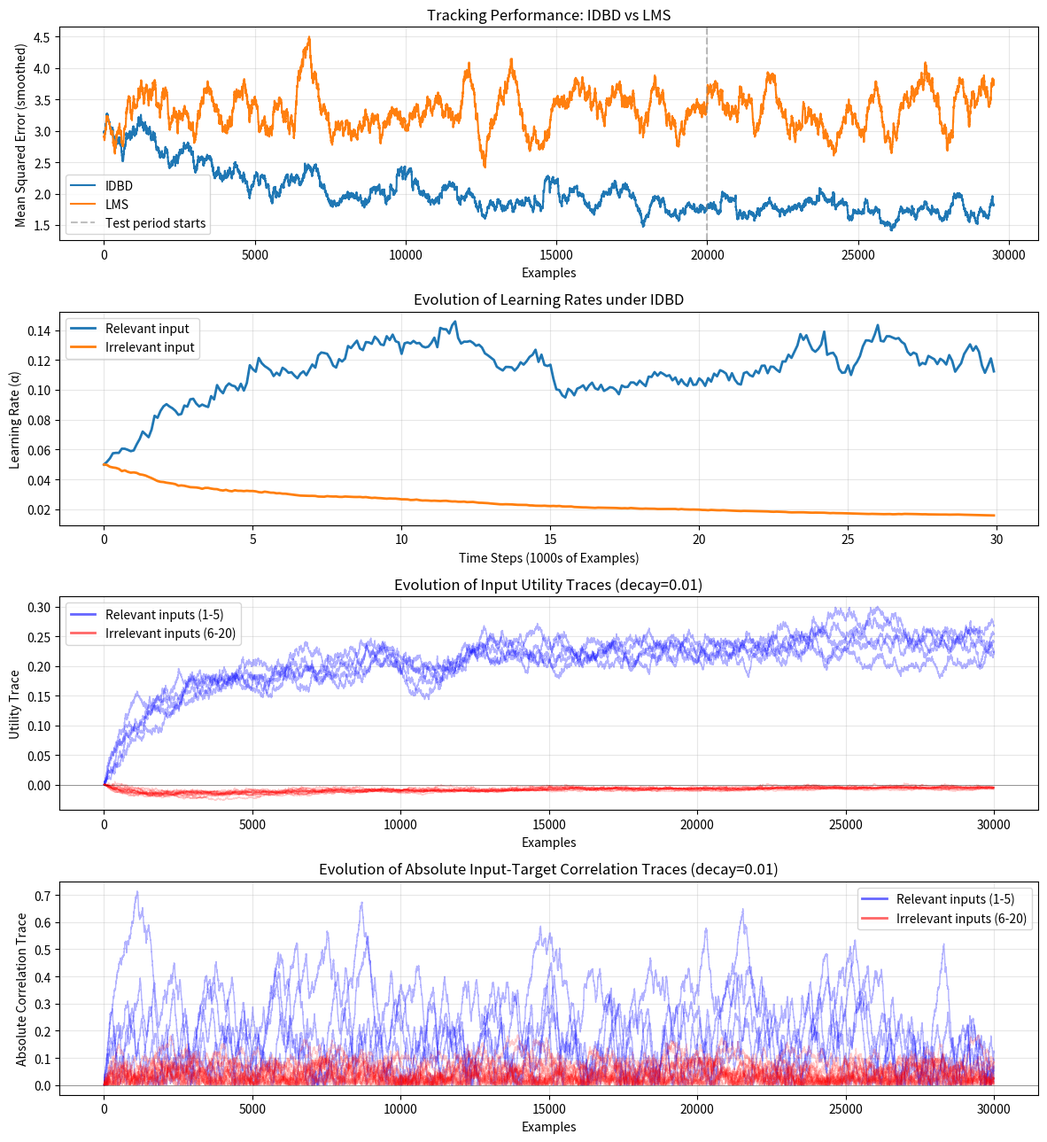

Source code (Python):
import numpy as np
import matplotlib.pyplot as plt

# Parameters
n_inputs = 20
n_relevant = 5
n_examples = 30000
n_train = 20000
n_test = 10000
drift_frequency = 20
trace_decay = 0.999

# IDBD parameters
theta = 0.005
alpha_init = 0.05

# LMS parameters
lms_alpha = 0.03

# Generate tracking task data
np.random.seed(42)
X = np.random.randn(n_examples, n_inputs)
signs = np.ones(n_relevant)
y_target = np.zeros(n_examples)

for t in range(n_examples):
    if t > 0 and t % drift_frequency == 0:
        idx = np.random.randint(n_relevant)
        signs[idx] *= -1
    y_target[t] = np.dot(signs, X[t, :n_relevant])

# ============================================
# Run IDBD Algorithm
# ============================================
w_idbd = np.zeros(n_inputs)
beta = np.log(alpha_init) * np.ones(n_inputs)
h = np.zeros(n_inputs)
errors_idbd = []
alpha_history_idbd = []
utility_traces = np.zeros(n_inputs)
utility_history = np.zeros((n_examples, n_inputs))
correlation_traces = np.zeros(n_inputs)
correlation_history = np.zeros((n_examples, n_inputs))

for t in range(n_examples):
    x = X[t]
    y_star = y_target[t]
    
    # Predict
    y = np.dot(w_idbd, x)
    delta = y_star - y
    
    # Compute utility for each input
    error_with = np.abs(delta)
    for i in range(n_inputs):
        error_without = np.abs(delta + x[i] * w_idbd[i])
        utility = error_without - error_with  # Positive if input helps
        utility_traces[i] = utility_traces[i] * trace_decay + utility * (1 - trace_decay)
    
    utility_history[t] = utility_traces.copy()
    
    # Compute correlation trace for each input (x[i] * y_star)
    correlation_traces = correlation_traces * trace_decay + x * y_star * (1 - trace_decay)
    correlation_history[t] = correlation_traces.copy()
    
    # Update beta (log learning rates)
    beta += theta * delta * x * h
    
    # Compute learning rates
    alpha = np.exp(beta)
    
    # Update weights
    w_idbd += alpha * delta * x
    
    # Update traces with positive bounding
    h = np.maximum(0, h * (1 - alpha * x**2)) + alpha * delta * x
    
    errors_idbd.append(delta**2)
    if t % 100 == 0:
        alpha_history_idbd.append(alpha.copy())

errors_idbd = np.array(errors_idbd)
alpha_history_idbd = np.array(alpha_history_idbd)

# ============================================
# Run LMS Algorithm
# ============================================
w_lms = np.zeros(n_inputs)
errors_lms = []

for t in range(n_examples):
    x = X[t]
    y_star = y_target[t]
    
    # Predict
    y = np.dot(w_lms, x)
    delta = y_star - y
    
    # Update weights
    w_lms += lms_alpha * delta * x
    
    errors_lms.append(delta**2)

errors_lms = np.array(errors_lms)

# ============================================
# Print Results
# ============================================
asymptotic_idbd = np.mean(errors_idbd[n_train:])
asymptotic_lms = np.mean(errors_lms[n_train:])

print("Running IDBD vs LMS comparison...")
print("=" * 50)
print(f"Asymptotic Mean Squared Error (last {n_test} examples):")
print(f"  IDBD: {asymptotic_idbd:.3f}")
print(f"  LMS:  {asymptotic_lms:.3f}")
print(f"  Improvement: {(1 - asymptotic_idbd/asymptotic_lms)*100:.1f}%")
print()

final_alphas = np.exp(beta)
print("Final IDBD learning rates:")
print(f"  Relevant inputs (1-5):   {final_alphas[:5]}")
print(f"  Irrelevant inputs (6-10): {final_alphas[5:10]}")
print(f"  Mean (relevant):   {np.mean(final_alphas[:5]):.4f}")
print(f"  Mean (irrelevant): {np.mean(final_alphas[5:]):.4f}")

# ============================================
# Plot Results
# ============================================
fig, (ax1, ax2, ax3, ax4) = plt.subplots(4, 1, figsize=(12, 13))

# Plot 1: Error curves
window = 500
errors_idbd_smooth = np.convolve(errors_idbd, np.ones(window)/window, mode='valid')
errors_lms_smooth = np.convolve(errors_lms, np.ones(window)/window, mode='valid')

ax1.plot(errors_idbd_smooth, label='IDBD', linewidth=1.5)
ax1.plot(errors_lms_smooth, label='LMS', linewidth=1.5)
ax1.axvline(n_train, color='gray', linestyle='--', alpha=0.5, label='Test period starts')
ax1.set_xlabel('Examples')
ax1.set_ylabel('Mean Squared Error (smoothed)')
ax1.set_title('Tracking Performance: IDBD vs LMS')
ax1.legend()
ax1.grid(True, alpha=0.3)

# Plot 2: Learning rates over time
time_steps = np.arange(0, n_examples, 100) / 1000
ax2.plot(time_steps, alpha_history_idbd[:, 0], label='Relevant input', linewidth=2)
ax2.plot(time_steps, alpha_history_idbd[:, 10], label='Irrelevant input', linewidth=2)
ax2.set_xlabel('Time Steps (1000s of Examples)')
ax2.set_ylabel('Learning Rate (α)')
ax2.set_title('Evolution of Learning Rates under IDBD')
ax2.legend()
ax2.grid(True, alpha=0.3)

# Plot 3: Utility traces over time
time_axis = np.arange(n_examples)
for i in range(n_inputs):
    if i < n_relevant:
        # Relevant inputs: blue
        ax3.plot(time_axis, utility_history[:, i], color='blue', alpha=0.3, linewidth=1)
    else:
        # Irrelevant inputs: red
        ax3.plot(time_axis, utility_history[:, i], color='red', alpha=0.2, linewidth=0.8)

# Add dummy lines for legend
ax3.plot([], [], color='blue', alpha=0.6, linewidth=2, label='Relevant inputs (1-5)')
ax3.plot([], [], color='red', alpha=0.6, linewidth=2, label='Irrelevant inputs (6-20)')

ax3.set_xlabel('Examples')
ax3.set_ylabel('Utility Trace')
ax3.set_title('Evolution of Input Utility Traces (decay=0.01)')
ax3.legend()
ax3.grid(True, alpha=0.3)
ax3.axhline(0, color='black', linestyle='-', linewidth=0.5, alpha=0.5)

# Plot 4: Absolute Correlation traces over time
for i in range(n_inputs):
    if i < n_relevant:
        # Relevant inputs: blue
        ax4.plot(time_axis, np.abs(correlation_history[:, i]), color='blue', alpha=0.3, linewidth=1)
    else:
        # Irrelevant inputs: red
        ax4.plot(time_axis, np.abs(correlation_history[:, i]), color='red', alpha=0.2, linewidth=0.8)

# Add dummy lines for legend
ax4.plot([], [], color='blue', alpha=0.6, linewidth=2, label='Relevant inputs (1-5)')
ax4.plot([], [], color='red', alpha=0.6, linewidth=2, label='Irrelevant inputs (6-20)')

ax4.set_xlabel('Examples')
ax4.set_ylabel('Absolute Correlation Trace')
ax4.set_title('Evolution of Absolute Input-Target Correlation Traces (decay=0.01)')
ax4.legend()
ax4.grid(True, alpha=0.3)
ax4.axhline(0, color='black', linestyle='-', linewidth=0.5, alpha=0.5)

plt.tight_layout()
plt.show()
